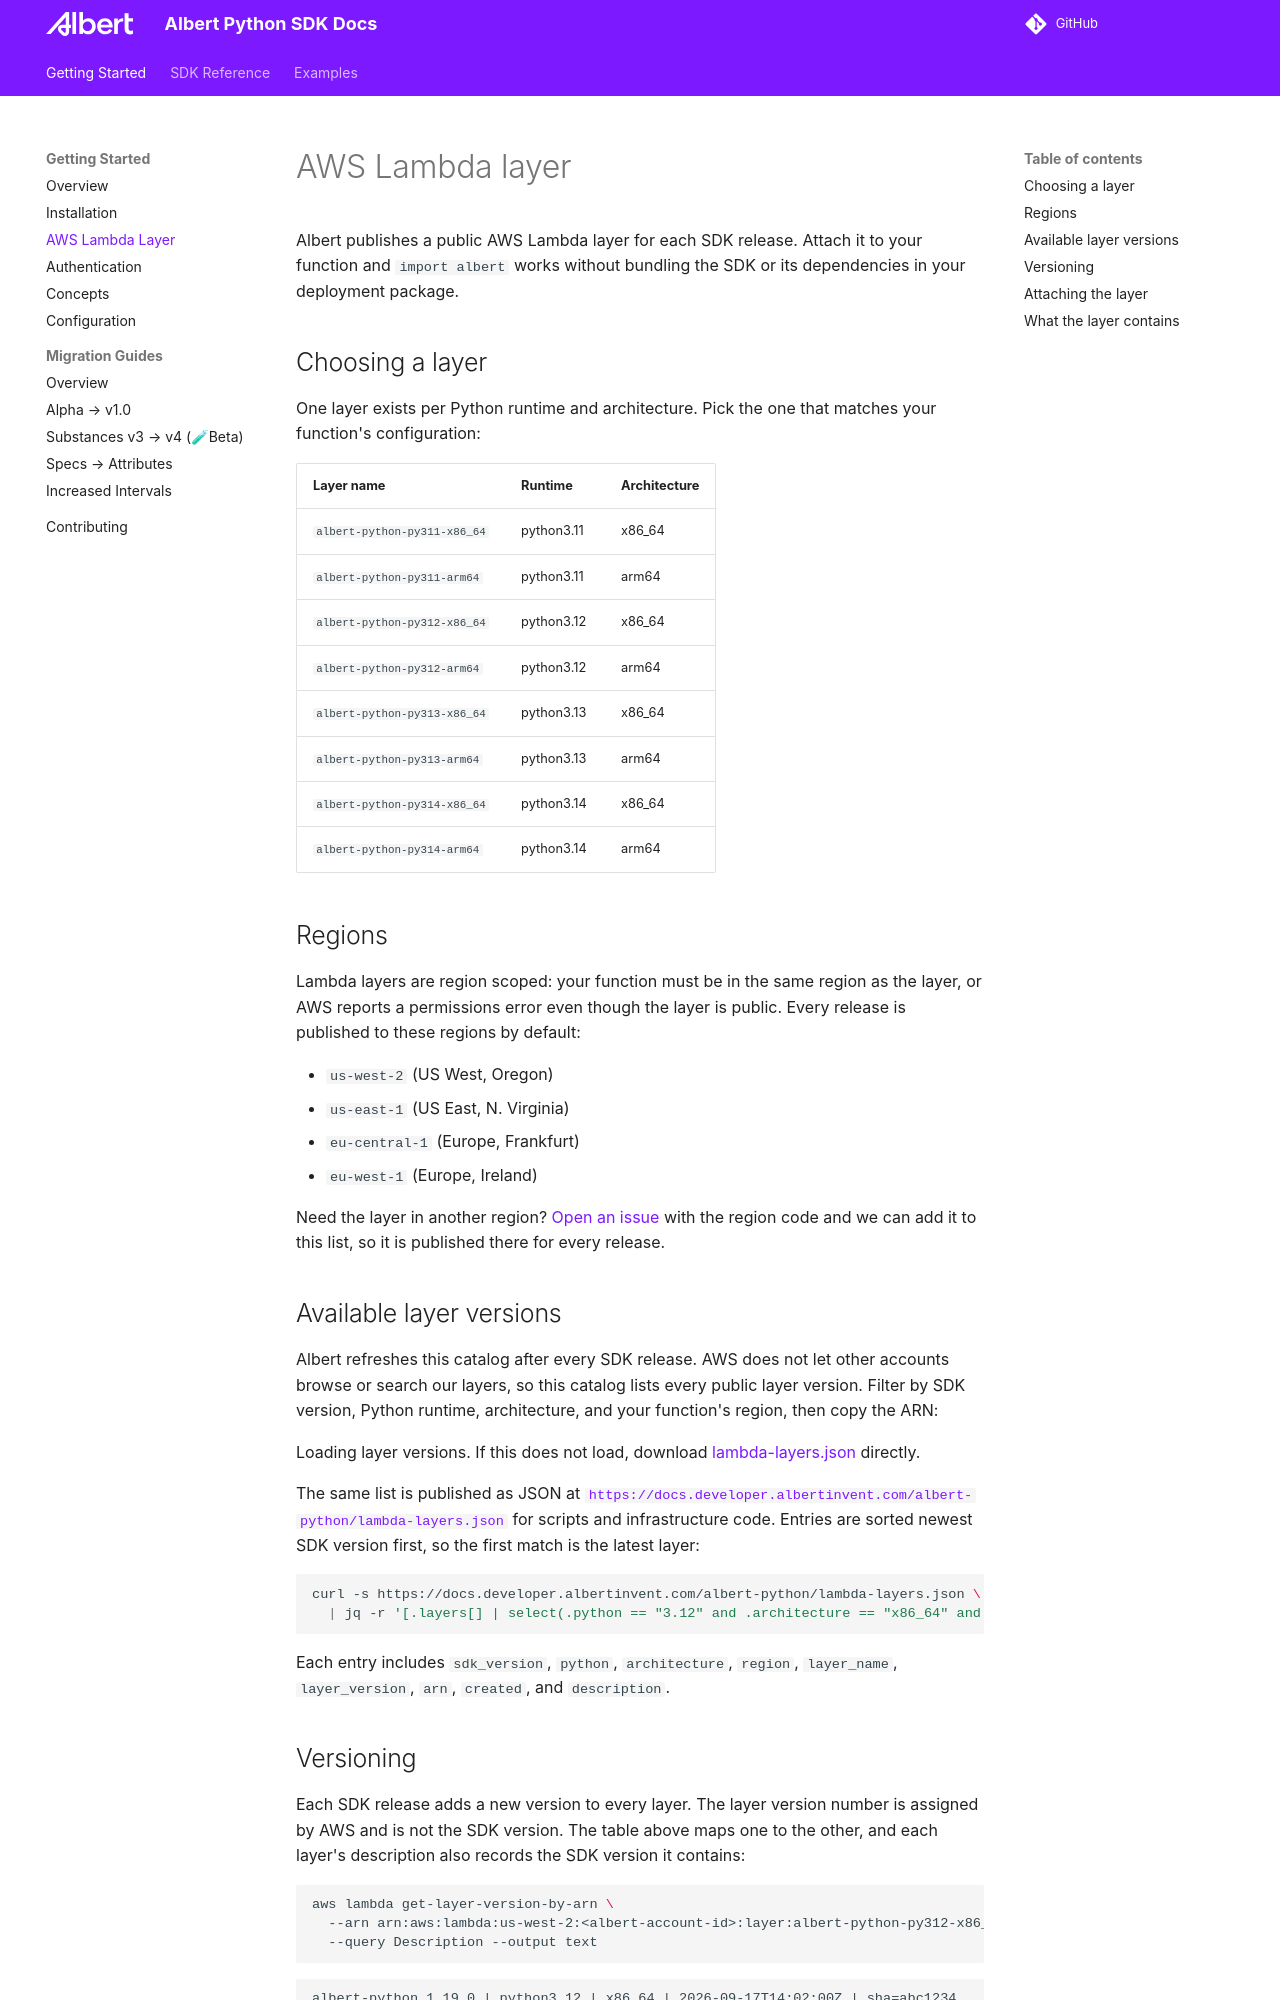

repository: albert-labs/albert-python · page: albert-python/1.77.0/lambda/index.html · generator: mkdocs

# AWS Lambda layer

Albert publishes a public AWS Lambda layer for each SDK release. Attach it to your function and `import albert` works without bundling the SDK or its dependencies in your deployment package.

## Choosing a layer

One layer exists per Python runtime and architecture. Pick the one that matches your function's configuration:

| Layer name | Runtime | Architecture |
|---|---|---|
| `albert-python-py311-x86_64` | python3.11 | x86_64 |
| `albert-python-py311-arm64` | python3.11 | arm64 |
| `albert-python-py312-x86_64` | python3.12 | x86_64 |
| `albert-python-py312-arm64` | python3.12 | arm64 |
| `albert-python-py313-x86_64` | python3.13 | x86_64 |
| `albert-python-py313-arm64` | python3.13 | arm64 |
| `albert-python-py314-x86_64` | python3.14 | x86_64 |
| `albert-python-py314-arm64` | python3.14 | arm64 |

## Regions

Lambda layers are region scoped: your function must be in the same region as the layer, or AWS reports a permissions error even though the layer is public. Every release is published to these regions by default:

- `us-west-2` (US West, Oregon)
- `us-east-1` (US East, N. Virginia)
- `eu-central-1` (Europe, Frankfurt)
- `eu-west-1` (Europe, Ireland)

Need the layer in another region? [Open an issue](https://github.com/albert-labs/albert-python/issues/new?title=Lambda%20layer%20region%20request%3A%20) with the region code and we can add it to this list, so it is published there for every release.

## Available layer versions

Albert refreshes this catalog after every SDK release. AWS does not let other accounts browse or search our layers, so this catalog lists every public layer version. Filter by SDK version, Python runtime, architecture, and your function's region, then copy the ARN:

<div id="lambda-layer-catalog">
<p>Loading layer versions. If this does not load, download <a href="https://docs.developer.albertinvent.com/albert-python/lambda-layers.json">lambda-layers.json</a> directly.</p>
</div>

The same list is published as JSON at [`https://docs.developer.albertinvent.com/albert-python/lambda-layers.json`](https://docs.developer.albertinvent.com/albert-python/lambda-layers.json) for scripts and infrastructure code. Entries are sorted newest SDK version first, so the first match is the latest layer:

```bash
curl -s https://docs.developer.albertinvent.com/albert-python/lambda-layers.json \
  | jq -r '[.layers[] | select(.python == "3.12" and .architecture == "x86_64" and .region == "us-west-2")][0].arn'
```

Each entry includes `sdk_version`, `python`, `architecture`, `region`, `layer_name`, `layer_version`, `arn`, `created`, and `description`.

## Versioning

Each SDK release adds a new version to every layer. The layer version number is assigned by AWS and is not the SDK version. The table above maps one to the other, and each layer's description also records the SDK version it contains:

```bash
aws lambda get-layer-version-by-arn \
  --arn arn:aws:lambda:us-west-2:<albert-account-id>:layer:albert-python-py312-x86_64:3 \
  --query Description --output text
```

```text
albert-python 1.19.0 | python3.12 | x86_64 | 2026-09-17T14:02:00Z | sha=abc1234
```

Every [GitHub release](https://github.com/albert-labs/albert-python/releases) also ends with a **Lambda layers** table listing the layer version ARNs published for that release. Pin your function to a specific layer version ARN and upgrade deliberately, the same way you would pin a package version.
